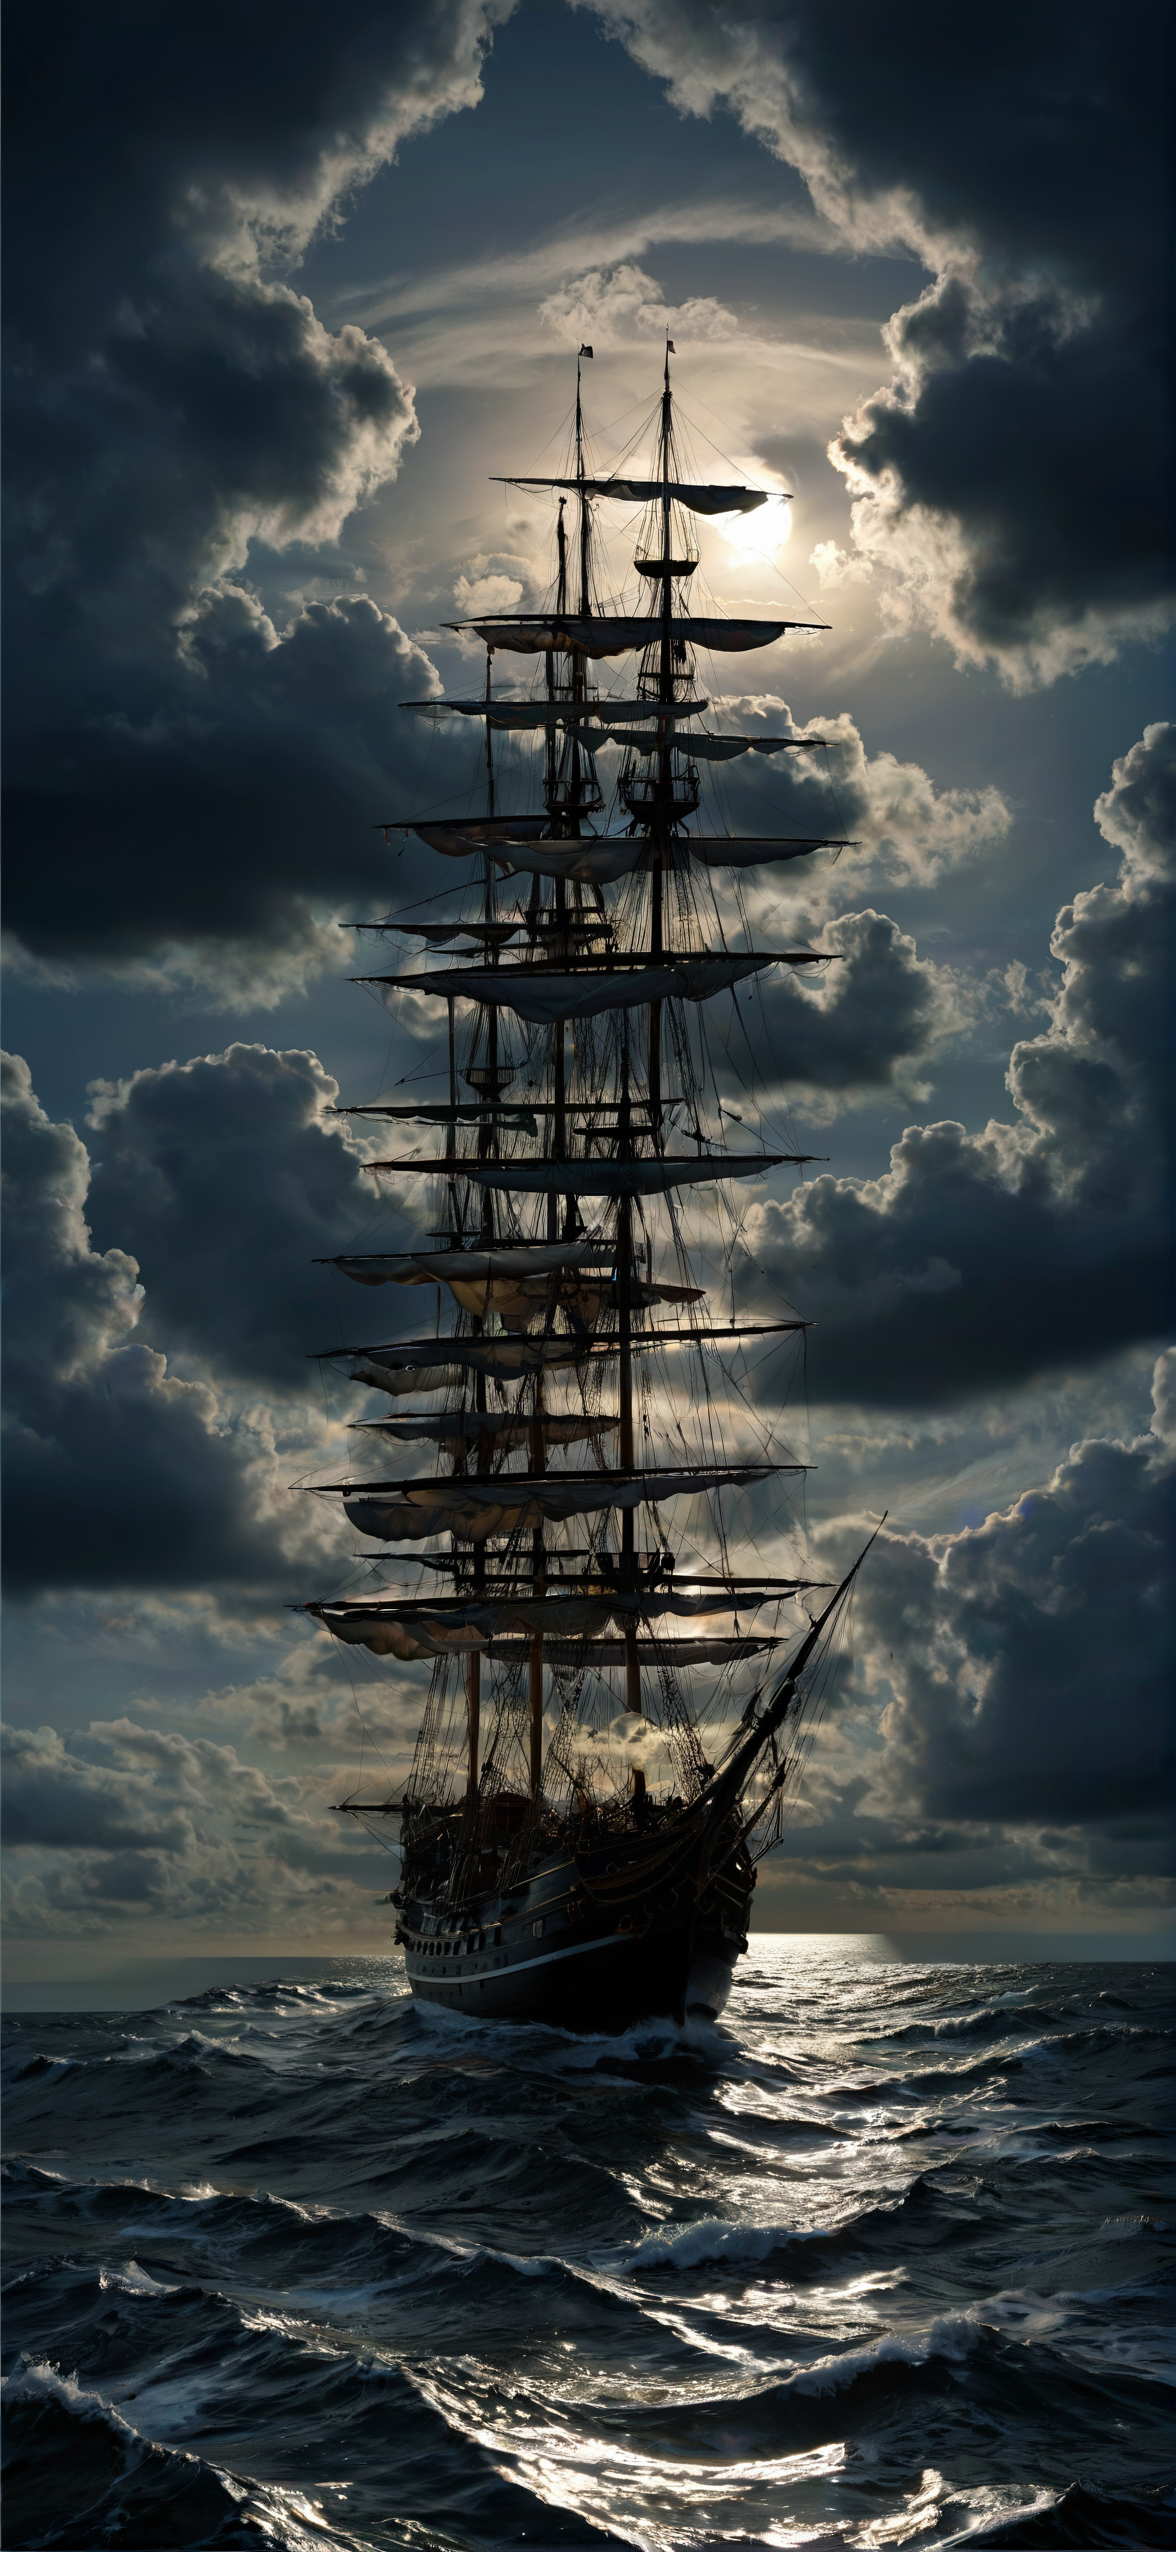
Generation parameters embedded in this image by AUTOMATIC1111 Stable Diffusion web UI or a fork of it (Forge, ...) (PNG 'parameters' text chunk):
Nautical-themed small centered composition, product shot, plain background, wallpaper art, in the center is an image of a "The Element of Clouds", at Golden hour, by Adrian Smith, masterpiece, digital art, amateurish, moody, ambient illumination, extremely rich detail, highly contrasted, deep rich colors, very coherent, sharp focus, sunny, highly detailed . Sea, ocean, ships, maritime, beach, marine life, highly detailed
Negative prompt: landlocked, desert, mountains, urban, rustic, photograph, photorealism, cluttered background, cropped, worst quality, low quality, poorly drawn, low resolution, portrait, bright, sunny, light, vibrant, colorful, realism, modern, ordinary, mundane, 
Steps: 25, Sampler: DPM++ 3M SDE, Schedule type: Karras, CFG scale: 5, Seed: 3970109427, Size: 1179x2556, Model hash: 6df3e10bbc, Model: ClarityXL-v2.3.3.fp16, Hypertile U-Net: True, Hypertile VAE: True, Style Selector Enabled: True, Style Selector Randomize: True, Style Selector Style: Nautical, Version: v1.9.4